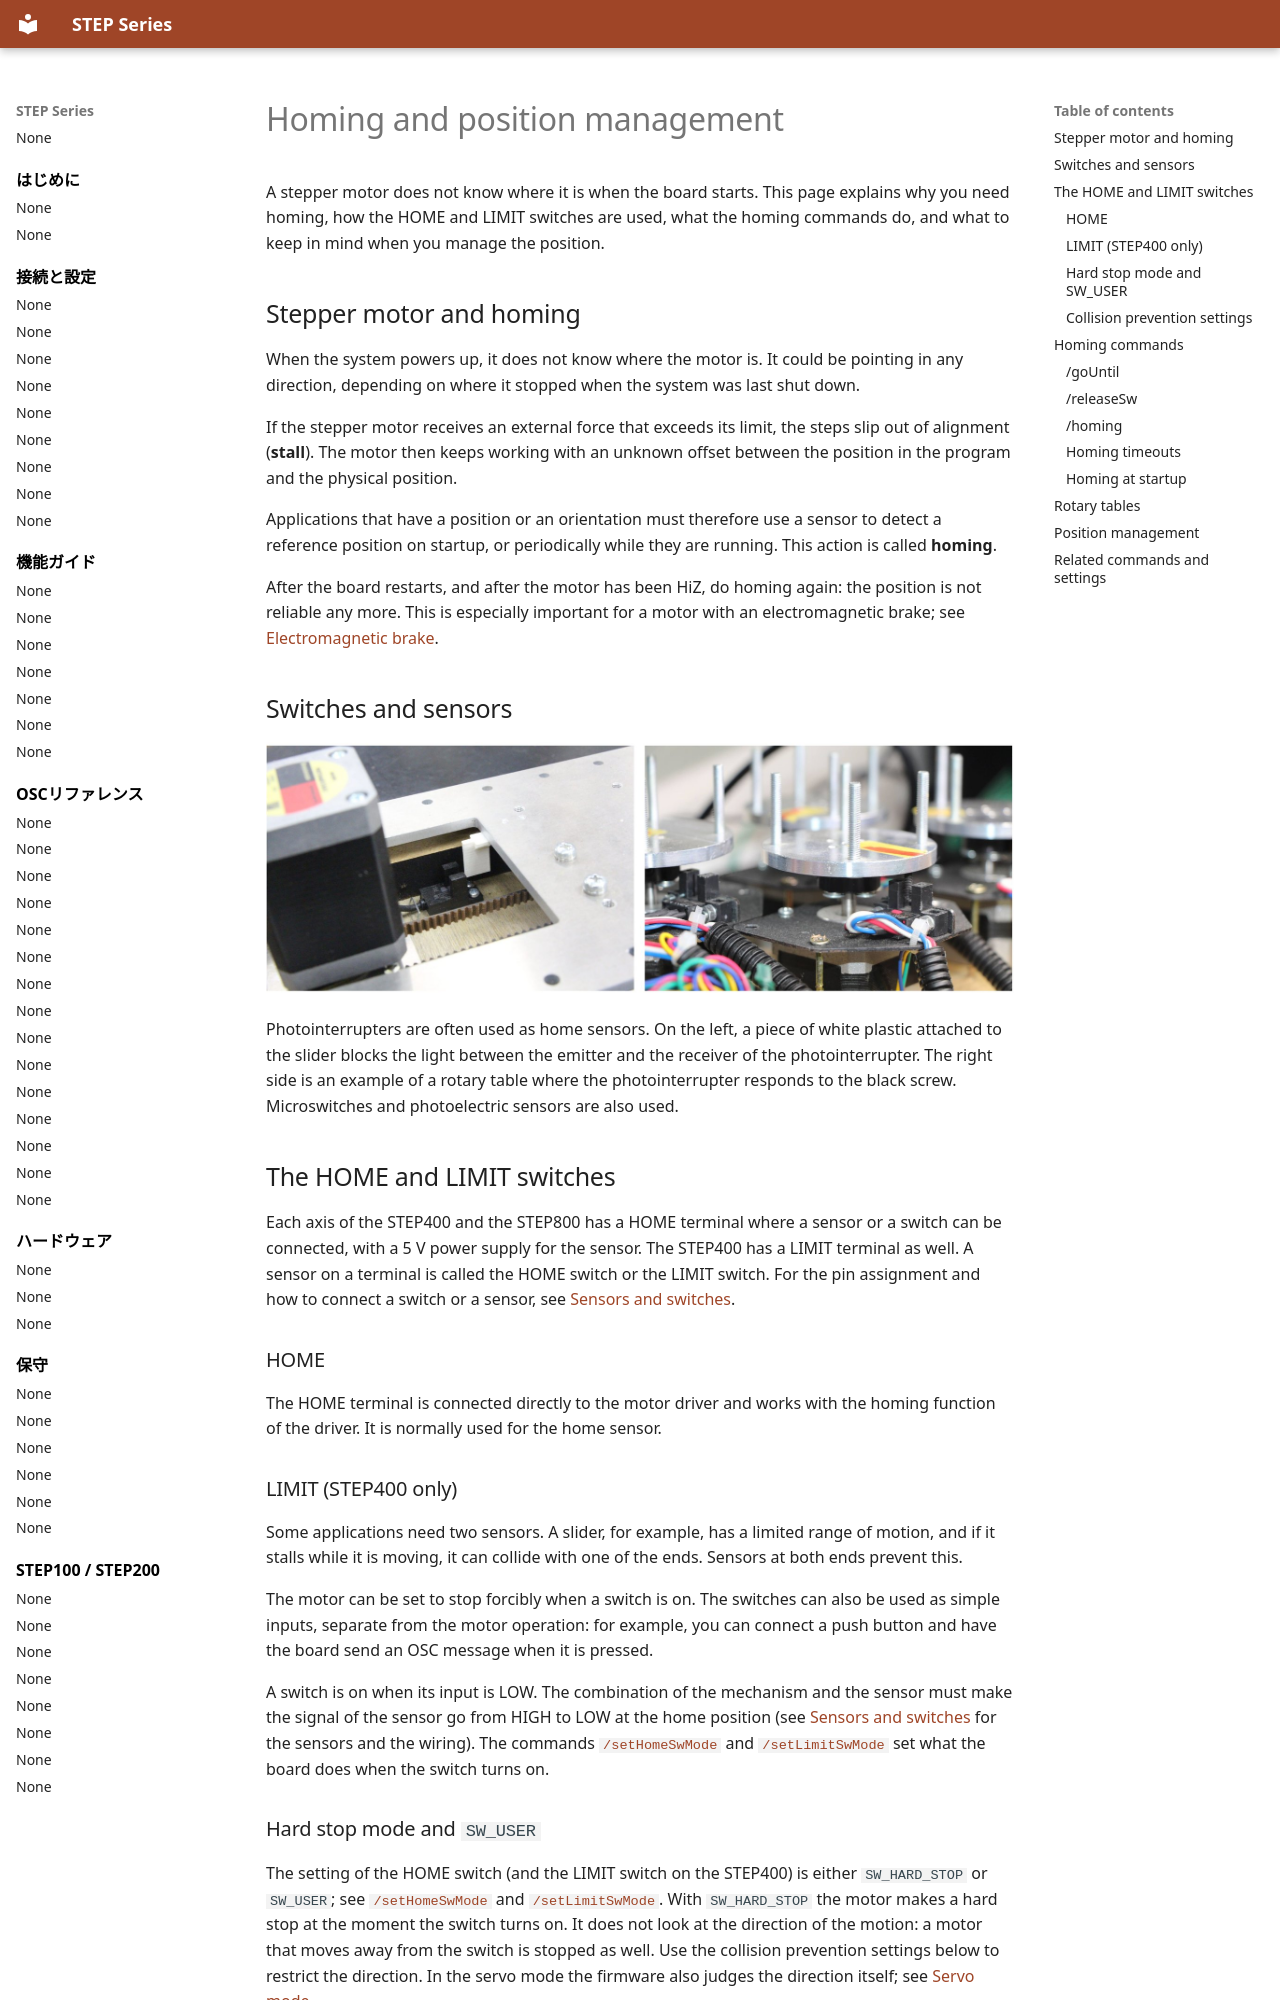

repository: ponoor/step-series-support · page: en/guides/homing-and-position/index.html · generator: mkdocs

---
title: Homing and position management
---

# Homing and position management

A stepper motor does not know where it is when the board starts. This page explains why you need homing, how the HOME and LIMIT switches are used, what the homing commands do, and what to keep in mind when you manage the position.

## Stepper motor and homing {#why-homing}

When the system powers up, it does not know where the motor is. It could be pointing in any direction, depending on where it stopped when the system was last shut down.

If the stepper motor receives an external force that exceeds its limit, the steps slip out of alignment (**stall**). The motor then keeps working with an unknown offset between the position in the program and the physical position.

Applications that have a position or an orientation must therefore use a sensor to detect a reference position on startup, or periodically while they are running. This action is called **homing**.

After the board restarts, and after the motor has been HiZ, do homing again: the position is not reliable any more. This is especially important for a motor with an electromagnetic brake; see [Electromagnetic brake](electromagnetic-brake.md#usage).

## Switches and sensors {#switches}

![Two configurations of homing sensors](../../assets/images/two-homing-sensors.jpg)

Photointerrupters are often used as home sensors. On the left, a piece of white plastic attached to the slider blocks the light between the emitter and the receiver of the photointerrupter. The right side is an example of a rotary table where the photointerrupter responds to the black screw. Microswitches and photoelectric sensors are also used.

## The HOME and LIMIT switches {#home-limit}

Each axis of the STEP400 and the STEP800 has a HOME terminal where a sensor or a switch can be connected, with a 5 V power supply for the sensor. The STEP400 has a LIMIT terminal as well. A sensor on a terminal is called the HOME switch or the LIMIT switch. For the pin assignment and how to connect a switch or a sensor, see [Sensors and switches](../connections/sensors-and-switches.md#terminals).

### HOME {#home}

The HOME terminal is connected directly to the motor driver and works with the homing function of the driver. It is normally used for the home sensor.

### LIMIT (STEP400 only) {#limit}

Some applications need two sensors. A slider, for example, has a limited range of motion, and if it stalls while it is moving, it can collide with one of the ends. Sensors at both ends prevent this.

The motor can be set to stop forcibly when a switch is on. The switches can also be used as simple inputs, separate from the motor operation: for example, you can connect a push button and have the board send an OSC message when it is pressed.

A switch is on when its input is LOW. The combination of the mechanism and the sensor must make the signal of the sensor go from HIGH to LOW at the home position (see [Sensors and switches](../connections/sensors-and-switches.md#wiring) for the sensors and the wiring). The commands [`/setHomeSwMode`](../reference/home-and-limit-sensors.md#sethomeswmode) and [`/setLimitSwMode`](../reference/home-and-limit-sensors.md#setlimitswmode) set what the board does when the switch turns on.

### Hard stop mode and `SW_USER` {#sw-mode}

The setting of the HOME switch (and the LIMIT switch on the STEP400) is either `SW_HARD_STOP` or `SW_USER`; see [`/setHomeSwMode`](../reference/home-and-limit-sensors.md#sethomeswmode) and [`/setLimitSwMode`](../reference/home-and-limit-sensors.md#setlimitswmode). With `SW_HARD_STOP` the motor makes a hard stop at the moment the switch turns on. It does not look at the direction of the motion: a motor that moves away from the switch is stopped as well. Use the collision prevention settings below to restrict the direction. In the servo mode the firmware also judges the direction itself; see [Servo mode](servo-mode.md#limits).
